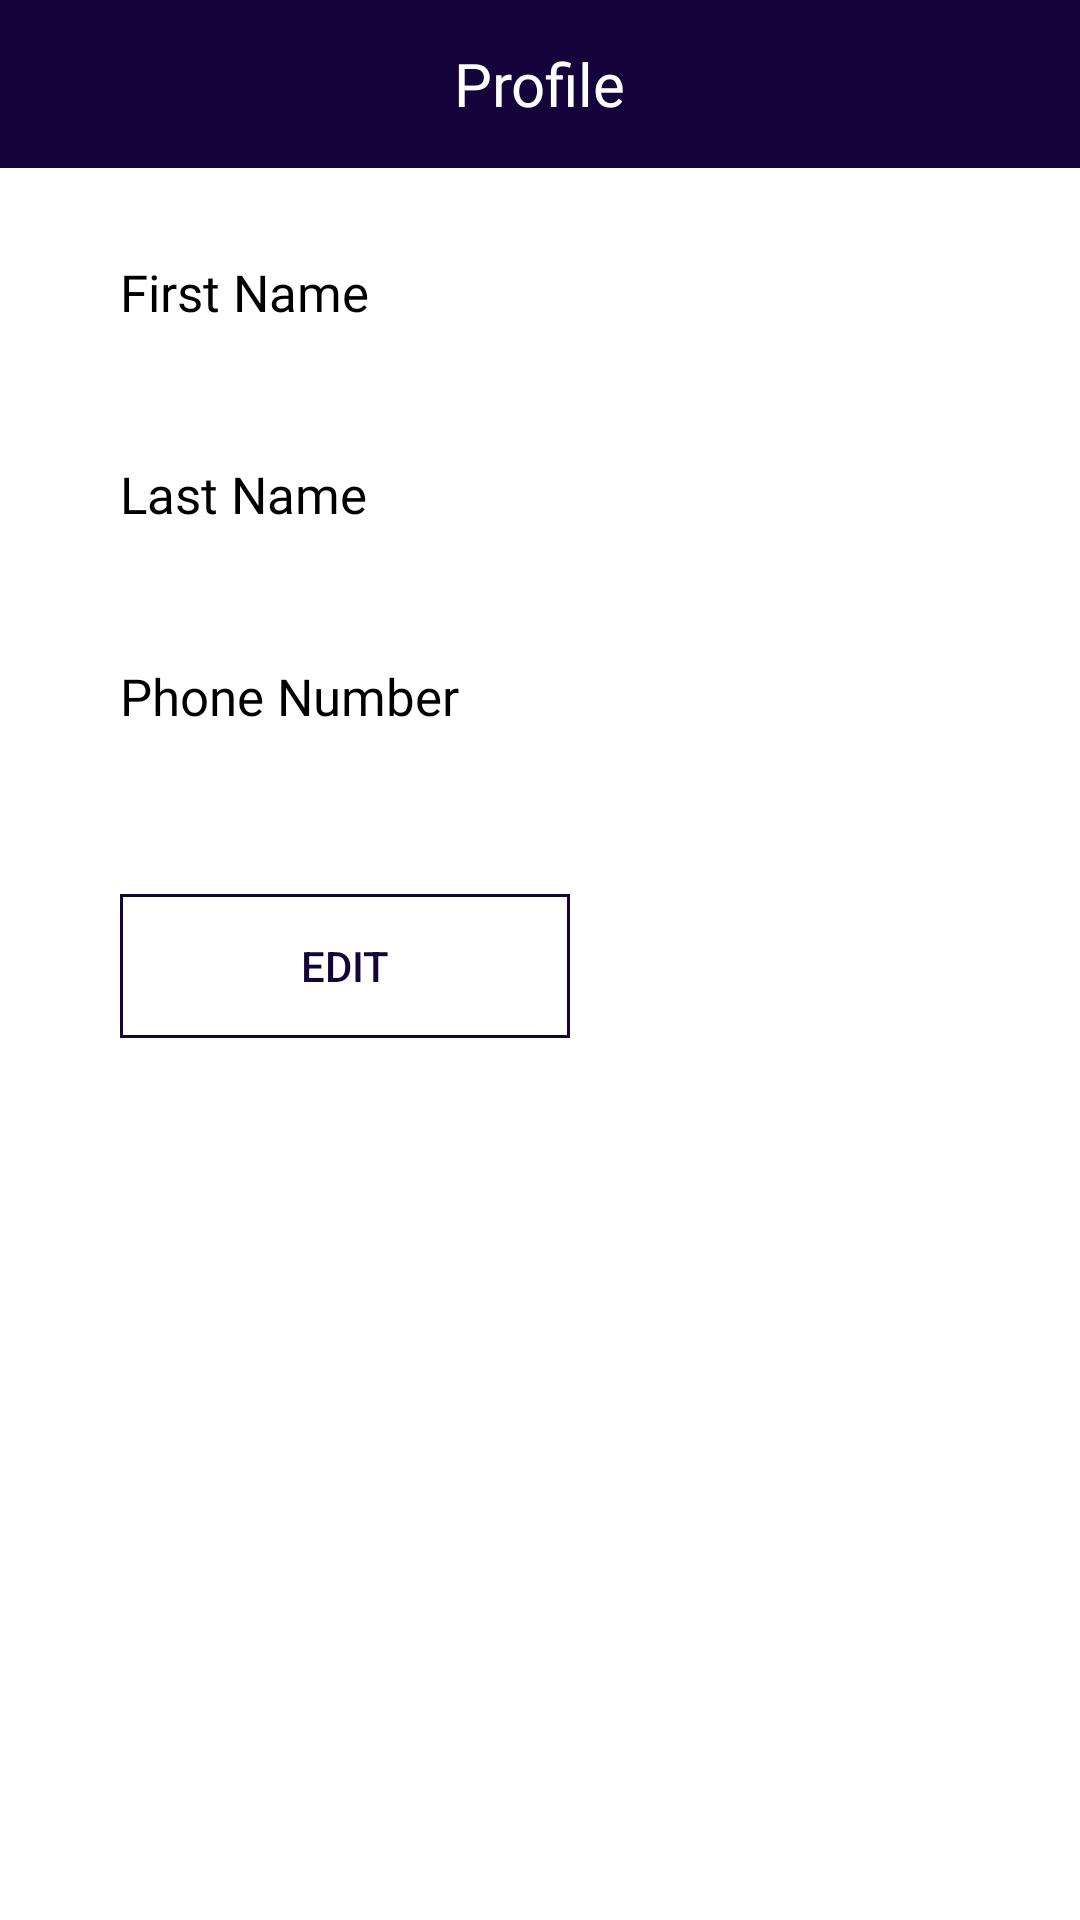

Produce the Android XML layout that renders to this screen, including the resource entries it uses.
<!-- AndroidManifest.xml: application theme Theme.PointsProject -->
<!-- res/layout/fragment_user_profile.xml -->
<?xml version="1.0" encoding="utf-8"?>
<FrameLayout xmlns:android="http://schemas.android.com/apk/res/android"
    xmlns:tools="http://schemas.android.com/tools"
    android:layout_width="match_parent"
    android:layout_height="match_parent"
    android:background="@android:color/white"
    xmlns:app="http://schemas.android.com/apk/res-auto"
    tools:context=".Fragments.UserProfile">

    <LinearLayout
        android:layout_width="match_parent"
        android:layout_height="match_parent"
        android:orientation="vertical"
        >

        <RelativeLayout
            android:layout_width="match_parent"
            android:layout_height="?attr/actionBarSize"
            android:background="@color/purple_700"
            >
            <ImageView
                android:id="@+id/backUser"
                android:layout_width="wrap_content"
                android:layout_height="wrap_content"
                android:src="@drawable/ic_baseline_arrow_back_ios_24"
                app:tint="@android:color/darker_gray"
                android:layout_centerVertical="true"
                android:layout_marginLeft="15dp"
                />
            <TextView
                android:layout_width="wrap_content"
                android:layout_height="wrap_content"
                android:text="Profile"
                android:textColor="@android:color/white"
                android:fontFamily="@font/nunitobold"
                android:layout_centerVertical="true"
                android:layout_centerHorizontal="true"
                android:textSize="20sp"
                />
            <ImageView
                android:id="@+id/filterHist"
                android:layout_width="wrap_content"
                android:layout_height="wrap_content"
                android:src="@drawable/ic_baseline_more_horiz_24"
                android:layout_centerVertical="true"
                android:layout_alignParentEnd="true"
                android:layout_marginRight="10dp"
                app:tint="@android:color/darker_gray"
                android:layout_alignParentRight="true" />

        </RelativeLayout>
        <LinearLayout
            android:layout_width="match_parent"
            android:layout_height="match_parent"
            android:orientation="vertical"
            android:padding="20dp"
            >
            <LinearLayout
                android:layout_width="match_parent"
                android:layout_height="wrap_content"
                android:orientation="vertical"
                android:paddingLeft="20dp"
                android:paddingRight="20dp"
                android:paddingTop="10dp"
                android:paddingBottom="10dp"
                >
                <TextView
                    android:layout_width="wrap_content"
                    android:layout_height="wrap_content"
                    android:text="First Name"
                    android:textColor="@android:color/black"
                    android:fontFamily="@font/nunitobold"
                    android:textSize="17sp"
                    />
                <TextView
                    android:id="@+id/txtFirst"
                    android:layout_width="300dp"
                    android:textSize="16sp"
                    android:layout_marginTop="3dp"
                    android:layout_height="wrap_content"
                    android:fontFamily="@font/nunitobold"
                    android:textColor="@android:color/darker_gray"
                    android:backgroundTint="@android:color/darker_gray"
                    />

            </LinearLayout>
            <LinearLayout
                android:layout_width="match_parent"
                android:layout_height="wrap_content"
                android:orientation="vertical"
                android:paddingLeft="20dp"
                android:paddingRight="20dp"
                android:paddingTop="10dp"
                android:paddingBottom="10dp"
                >
                <TextView
                    android:layout_width="wrap_content"
                    android:layout_height="wrap_content"
                    android:text="Last Name"
                    android:textColor="@android:color/black"
                    android:fontFamily="@font/nunitobold"
                    android:textSize="17sp"
                    />
                <TextView
                    android:id="@+id/txtLast"
                    android:layout_width="300dp"
                    android:layout_height="wrap_content"
                    android:fontFamily="@font/nunitobold"
                    android:textSize="16sp"
                    android:layout_marginTop="3dp"
                    android:textColor="@android:color/darker_gray"
                    android:backgroundTint="@android:color/darker_gray"
                    />

            </LinearLayout>
            <LinearLayout
                android:layout_width="match_parent"
                android:layout_height="wrap_content"
                android:orientation="vertical"
                android:paddingLeft="20dp"
                android:paddingRight="20dp"
                android:paddingTop="10dp"
                android:paddingBottom="10dp"
                >
                <TextView
                    android:layout_width="wrap_content"
                    android:layout_height="wrap_content"
                    android:text="Phone Number"
                    android:textColor="@android:color/black"
                    android:fontFamily="@font/nunitobold"
                    android:textSize="17sp"
                    />
                <TextView
                    android:id="@+id/txtPhone"
                    android:layout_width="300dp"
                    android:layout_height="wrap_content"
                    android:textSize="16sp"
                    android:fontFamily="@font/nunitobold"
                    android:textColor="@android:color/darker_gray"
                    android:backgroundTint="@android:color/darker_gray"
                    android:layout_marginTop="3dp"
                    />

            </LinearLayout>
            <RelativeLayout
                android:layout_width="match_parent"
                android:layout_height="wrap_content"
                android:padding="20dp"
                >
                <Button
                    android:id="@+id/btnEdit"
                    android:layout_width="150dp"
                    android:layout_height="wrap_content"
                    android:text="Edit"
                    android:textColor="@color/purple_700"
                    android:background="@drawable/btn_prof_back"
                    />
            </RelativeLayout>

        </LinearLayout>

    </LinearLayout>

</FrameLayout>
<!-- resources referenced by this layout -->
<resources>
  <color name="purple_700">#15043C</color>
  <!-- drawable btn_prof_back (drawable) -->
  <?xml version="1.0" encoding="utf-8"?>
  <shape xmlns:android="http://schemas.android.com/apk/res/android" android:shape="rectangle">
      <solid android:color="@android:color/transparent"/>
      <stroke android:width="1dp"
          android:color="@color/purple_700"/>
  
  </shape>
  <style name="Theme.PointsProject" parent="Theme.MaterialComponents.DayNight.NoActionBar">
          
          <item name="colorPrimary">@color/purple_500</item>
          <item name="colorPrimaryVariant">@color/purple_700</item>
          <item name="colorOnPrimary">@color/white</item>
          
          <item name="colorSecondary">@color/teal_200</item>
          <item name="colorSecondaryVariant">@color/teal_700</item>
          <item name="colorOnSecondary">@color/black</item>
          
          <item name="android:statusBarColor" tools:targetApi="l">?attr/colorPrimaryVariant</item>
          
          <item name="drawerArrowStyle">@style/drawer</item>
      </style>
  <color name="purple_500">#4A1C8C</color>
  <color name="white">#FFFFFFFF</color>
  <color name="teal_200">#15043C</color>
  <color name="teal_700">#FF018786</color>
  <color name="black">#FF000000</color>
  <style name="drawer" parent="Widget.AppCompat.DrawerArrowToggle">
          <item name="color">@android:color/white</item>
      </style>
</resources>
